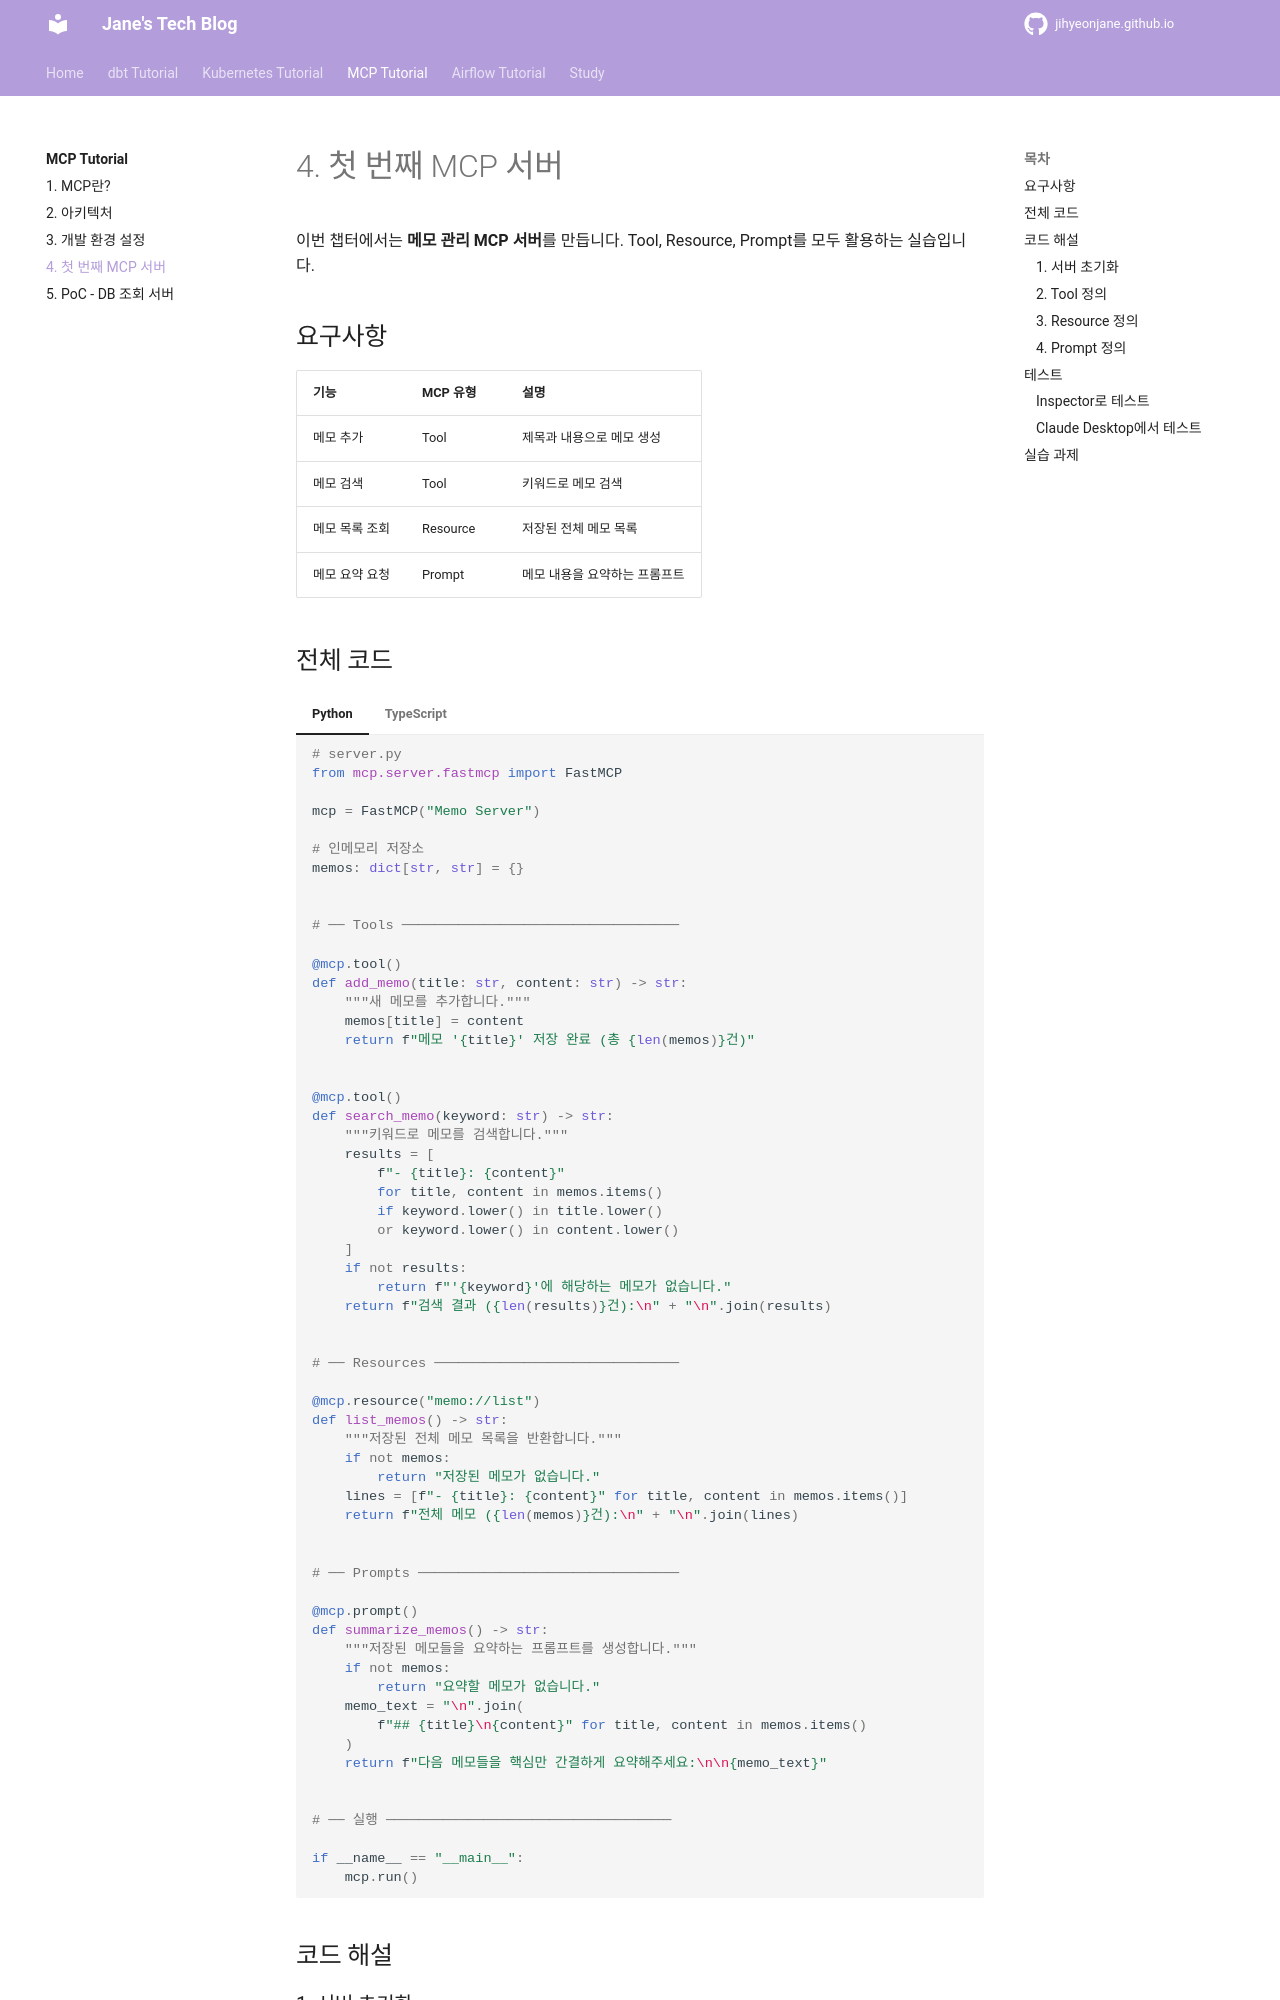

repository: jihyeonjane/jihyeonjane.github.io · page: mcp/04-first-server/index.html · generator: mkdocs

# 4. 첫 번째 MCP 서버

이번 챕터에서는 **메모 관리 MCP 서버**를 만듭니다.
Tool, Resource, Prompt를 모두 활용하는 실습입니다.

## 요구사항

| 기능 | MCP 유형 | 설명 |
|------|----------|------|
| 메모 추가 | Tool | 제목과 내용으로 메모 생성 |
| 메모 검색 | Tool | 키워드로 메모 검색 |
| 메모 목록 조회 | Resource | 저장된 전체 메모 목록 |
| 메모 요약 요청 | Prompt | 메모 내용을 요약하는 프롬프트 |
